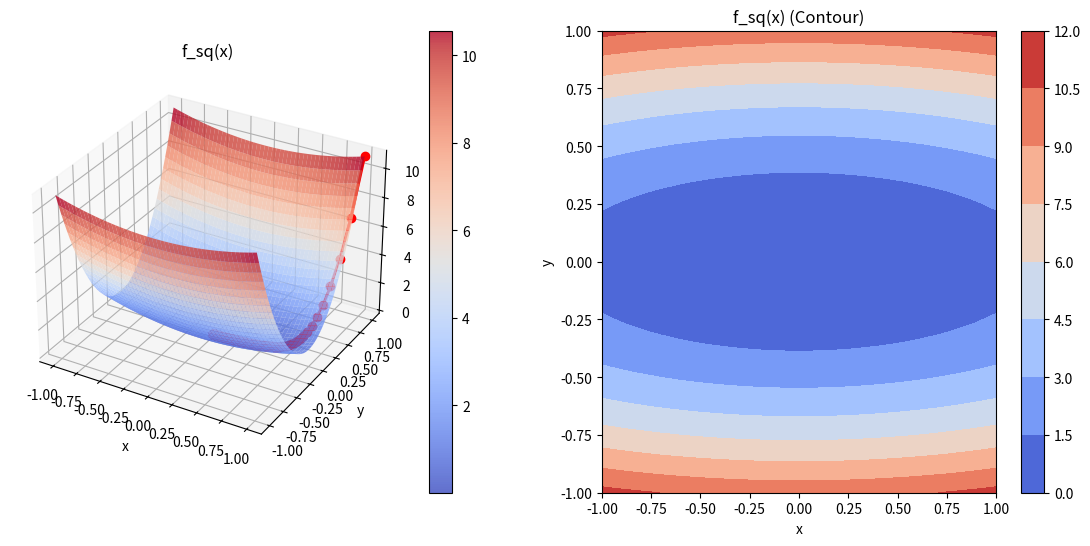
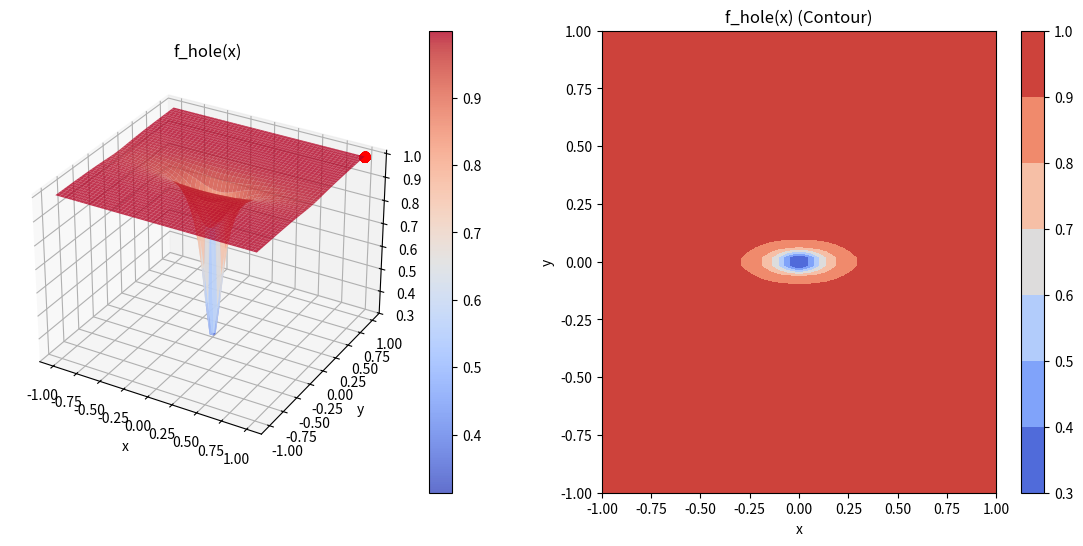
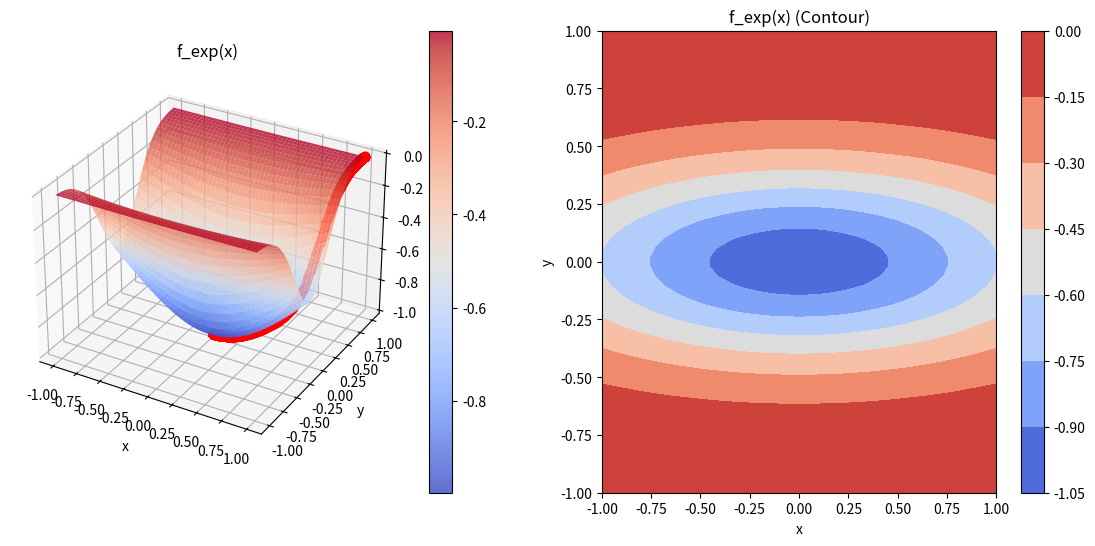

Write the Python code that produced these figures, in order.
import numpy as np
import matplotlib.pyplot as plt
from mpl_toolkits.mplot3d import Axes3D
from matplotlib import cm

def f_sq(x, C):
    y = np.array(x)
    fx = y.T @ C @ y  
    grad_fx = 2 * C @ y 
    hess_fx = 2 * C  
    return fx, grad_fx, hess_fx

def f_hole(x, C, a):
    y = np.array(x)
    numerator = y.T @ C @ y
    denominator = a**2 + numerator
    fx = numerator / denominator 
    grad_fx = (2 * a**2 / (denominator**2)) * (C @ y)  
    hess_fx = (2 * a**2 / (denominator**2)) * C - (8 * a**2 / (denominator**3)) * (C @ y)[:, None] @ (y.T @ C)[None, :]
    return fx, grad_fx, hess_fx

def f_exp(x, C):
    y = np.array(x)
    exponent = -0.5 * (y.T @ C @ y)
    fx = -np.exp(exponent)  
    grad_fx = np.exp(exponent) * (C @ y)  
    term1 = -np.exp(exponent) * (C @ y)[:, None] @ (y.T @ C)[None, :]
    term2 = np.exp(exponent) * C
    hess_fx = term1 + term2  
    return fx, grad_fx, hess_fx

def plotFunc(f, C, title, trace=None, a=None, bounds=[-1, 1]):
    x = np.linspace(bounds[0], bounds[1], 50)
    y = np.linspace(bounds[0], bounds[1], 50)
    xMesh, yMesh = np.meshgrid(x, y, indexing='ij')
    zMesh = np.zeros_like(xMesh)
    
    for i in range(x.shape[0]):
        for j in range(y.shape[0]):
            if a is not None:
                zMesh[i, j], _, _ = f([xMesh[i, j], yMesh[i, j]], C, a)
            else:
                zMesh[i, j], _, _ = f([xMesh[i, j], yMesh[i, j]], C)

    fig = plt.figure(figsize=(14, 6))
    ax1 = fig.add_subplot(121, projection="3d")
    surf = ax1.plot_surface(xMesh, yMesh, zMesh, cmap=cm.coolwarm, alpha=0.8)
    fig.colorbar(surf, ax=ax1)
    ax1.set_xlabel('x')
    ax1.set_ylabel('y')
    ax1.set_zlabel('f')
    ax1.set_title(title)

    if trace is not None:
        z_trace = [f([x, y], C, a)[0] if a is not None else f([x, y], C)[0] for x, y in trace]
        ax1.plot(trace[:, 0], trace[:, 1], z_trace, 'ro-', label='Trace', linewidth=2)

    ax2 = fig.add_subplot(122)
    cont = ax2.contourf(xMesh, yMesh, zMesh, cmap=cm.coolwarm)
    fig.colorbar(cont, ax=ax2)
    ax2.set_xlabel('x')
    ax2.set_ylabel('y')
    ax2.set_title(f"{title} (Contour)")
    
    plt.show()

def gradient_descent(f, grad_f, x0, C, alpha=0.01, tol=1e-6, max_iters=1000):
    x = np.array(x0)
    trace = [x.copy()]
    costs = []
    for i in range(max_iters):
        fx, grad_fx, _ = f(x, C)
        costs.append(fx)
        #print(f"Iteration {i+1}: Cost = {fx}")
        x_new = x - alpha * grad_fx
        if np.linalg.norm(x_new - x) < tol:
            print("Convergence reached!")
            break
        x = x_new
        trace.append(x.copy())
    trace = np.array(trace)
    return trace, costs

def create_matrix_C(c, n):
    C = np.zeros((n, n))
    for i in range(1, n + 1):  
        C[i - 1, i - 1] = c ** ((i - 1) / (n - 1))  
    return C

if __name__ == "__main__":
    c = 10
    n = 2
    C = create_matrix_C(c, n)
    print('C: ', C)
    x0 = [1, 1]



    print('f_sq: ', f_sq)
    trace_sq, costs_sq = gradient_descent(f_sq, lambda x, C: f_sq(x, C)[1], x0, C)
    a = 0.1
    print('f_hole: ', f_hole)
    trace_hole, costs_hole = gradient_descent(lambda x, C: f_hole(x, C, a), lambda x, C: f_hole(x, C, a)[1], x0, C)
    print('f_exp: ', f_exp)  
    trace_exp, costs_exp = gradient_descent(f_exp, lambda x, C: f_exp(x, C)[1], x0, C)

    plotFunc(f_sq, C, title="f_sq(x)", trace=trace_sq)
    plotFunc(f_hole, C, title="f_hole(x)", trace=trace_hole, a=a)
    plotFunc(f_exp, C, title="f_exp(x)", trace=trace_exp)
